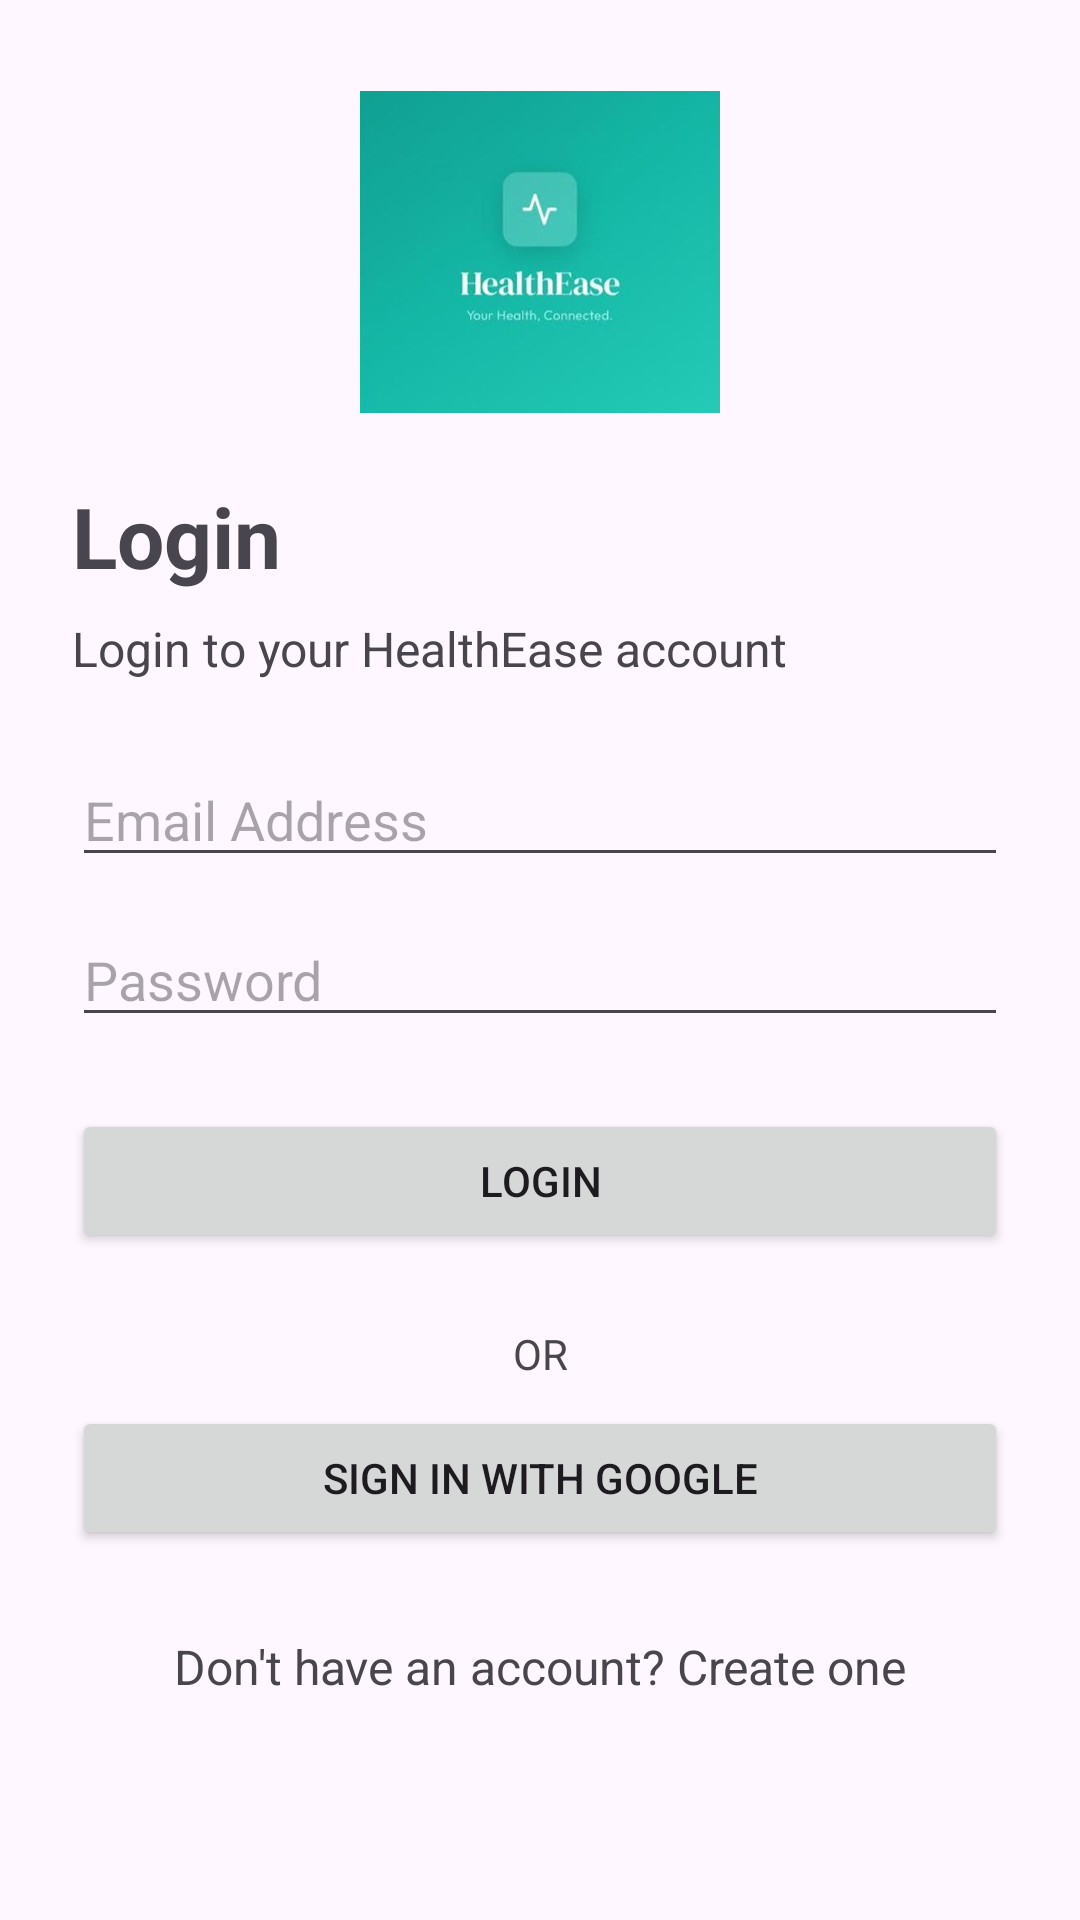

Layout XML and referenced resources for this Android screen:
<!-- AndroidManifest.xml: application theme Theme.HealthEase_Part_2 -->
<!-- res/layout/activity_login.xml -->
<?xml version="1.0" encoding="utf-8"?>
<ScrollView xmlns:android="http://schemas.android.com/apk/res/android"
    android:layout_width="match_parent"
    android:layout_height="match_parent">

    <LinearLayout
        android:layout_width="match_parent"
        android:layout_height="wrap_content"
        android:orientation="vertical"
        android:padding="24dp">

        <ImageView
            android:layout_width="120dp"
            android:layout_height="120dp"
            android:layout_gravity="center_horizontal"
            android:src="@drawable/healthease"
            android:contentDescription="@string/healthease_logo"
            android:layout_marginBottom="16dp" />

        <TextView
            android:layout_width="wrap_content"
            android:layout_height="wrap_content"
            android:text="@string/login"
            android:textSize="28sp"
            android:textStyle="bold"
            android:layout_marginBottom="8dp" />

        <TextView
            android:layout_width="wrap_content"
            android:layout_height="wrap_content"
            android:text="@string/login_to_your_account"
            android:textSize="16sp"
            android:layout_marginBottom="24dp" />

        <EditText
            android:id="@+id/etLoginEmail"
            android:layout_width="match_parent"
            android:layout_height="wrap_content"
            android:hint="@string/email_address"
            android:inputType="textEmailAddress"
            android:layout_marginBottom="12dp" />

        <EditText
            android:id="@+id/etLoginPassword"
            android:layout_width="match_parent"
            android:layout_height="wrap_content"
            android:hint="@string/password"
            android:inputType="textPassword"
            android:layout_marginBottom="24dp" />

        <Button
            android:id="@+id/btnLogin"
            android:layout_width="match_parent"
            android:layout_height="wrap_content"
            android:text="@string/login"
            android:layout_marginBottom="16dp" />

        <TextView
            android:layout_width="match_parent"
            android:layout_height="wrap_content"
            android:text="@string/or_divider"
            android:gravity="center"
            android:textSize="14sp"
            android:layout_marginTop="8dp"
            android:layout_marginBottom="8dp" />

        <Button
            android:id="@+id/btnGoogleSignIn"
            android:layout_width="match_parent"
            android:layout_height="wrap_content"
            android:text="@string/sign_in_with_google"
            android:layout_marginBottom="16dp" />

        <TextView
            android:id="@+id/tvCreateAccount"
            android:layout_width="match_parent"
            android:layout_height="wrap_content"
            android:text="@string/dont_have_account"
            android:textSize="16sp"
            android:gravity="center"
            android:padding="12dp" />

    </LinearLayout>

</ScrollView>
<!-- resources referenced by this layout -->
<resources>
  <!-- drawable healthease: jpeg bitmap (drawable, 15395 bytes) -->
  <string name="dont_have_account">Don\'t have an account? Create one</string>
  <string name="email_address">Email Address</string>
  <string name="healthease_logo">HealthEase logo</string>
  <string name="login">Login</string>
  <string name="login_to_your_account">Login to your HealthEase account</string>
  <string name="or_divider">OR</string>
  <string name="password">Password</string>
  <string name="sign_in_with_google">Sign in with Google</string>
  <style name="Theme.HealthEase_Part_2" parent="Base.Theme.HealthEase_Part_2" />
  <style name="Base.Theme.HealthEase_Part_2" parent="Theme.Material3.DayNight.NoActionBar">
          
          
      </style>
</resources>
